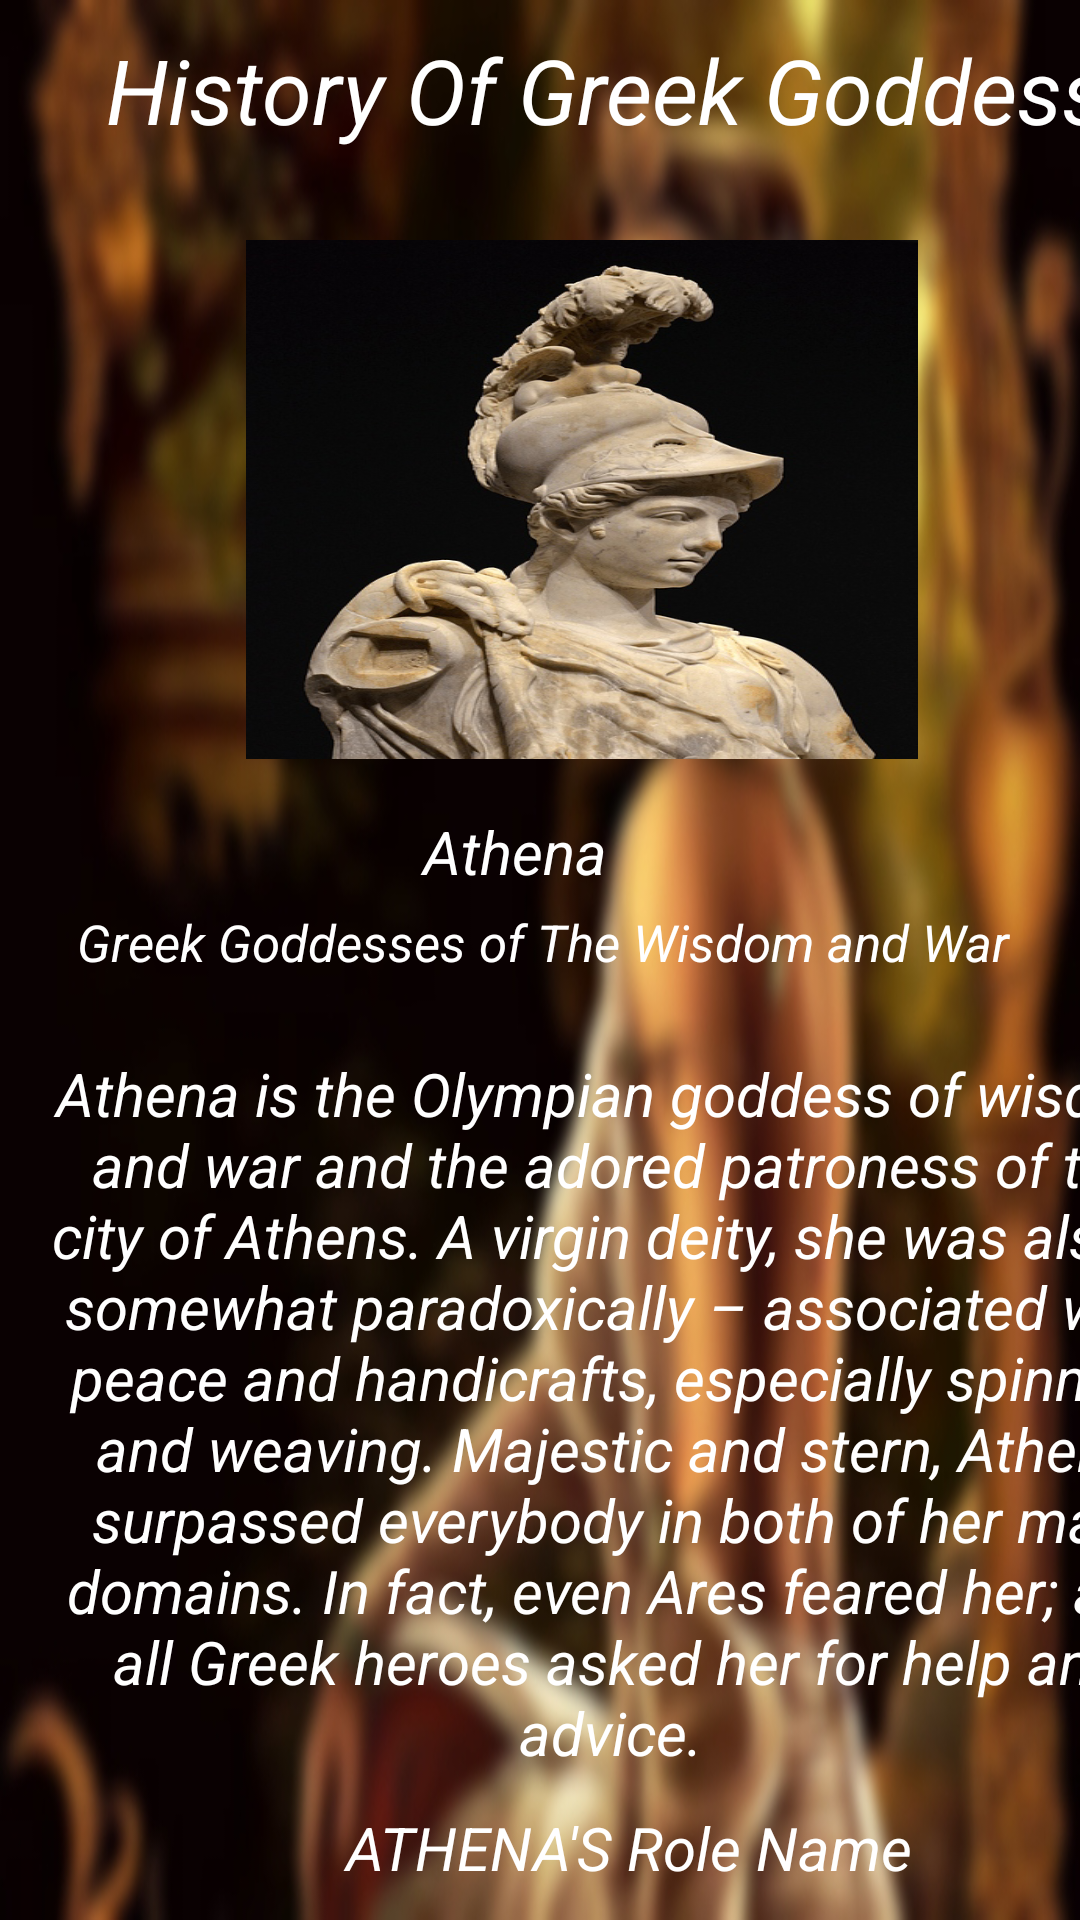

Reconstruct the res/layout file that produces this screen, plus the resources it refers to.
<!-- AndroidManifest.xml: application theme Theme.MythologyBookApp -->
<!-- res/layout/activity_athena.xml -->
<?xml version="1.0" encoding="utf-8"?>
<androidx.constraintlayout.widget.ConstraintLayout xmlns:android="http://schemas.android.com/apk/res/android"
    xmlns:app="http://schemas.android.com/apk/res-auto"
    xmlns:tools="http://schemas.android.com/tools"
    android:layout_width="match_parent"
    android:layout_height="match_parent"
    android:background="@drawable/goddessesbbg"
    tools:context=".Athena">
    <TextView
        android:id="@+id/textView27"
        android:layout_width="410dp"
        android:layout_height="60dp"
        android:layout_marginStart="16dp"
        android:layout_marginLeft="16dp"
        android:gravity="center"
        android:text="History Of Greek Goddesses "
        android:textColor="@color/white"
        android:textSize="30sp"
        android:textStyle="italic"
        app:layout_constraintStart_toStartOf="parent"
        tools:ignore="MissingConstraints"
        tools:layout_editor_absoluteY="37dp" />

    <ImageView
        android:id="@+id/imageView2"
        android:layout_width="224dp"
        android:layout_height="173dp"
        android:layout_marginTop="80dp"
        android:background="@drawable/athen"
        app:layout_constraintEnd_toEndOf="parent"
        app:layout_constraintHorizontal_bias="0.604"
        app:layout_constraintStart_toStartOf="parent"
        app:layout_constraintTop_toTopOf="@+id/textView27"
        tools:ignore="MissingConstraints" />

    <TextView
        android:id="@+id/textView28"
        android:layout_width="100dp"
        android:layout_height="30dp"
        android:layout_marginTop="16dp"
        android:layout_marginEnd="136dp"
        android:layout_marginRight="136dp"
        android:gravity="center"
        android:text="Athena "
        android:textColor="@color/white"
        android:textSize="20sp"
        android:textStyle="italic"
        app:layout_constraintEnd_toEndOf="parent"
        app:layout_constraintTop_toBottomOf="@+id/imageView2"
        tools:ignore="MissingConstraints" />

    <TextView
        android:id="@+id/textView33"
        android:layout_width="330dp"
        android:layout_height="30dp"
        android:gravity="center"
        android:text="Greek Goddesses of The Wisdom and War "
        android:textColor="@color/white"
        android:textSize="17sp"
        android:textStyle="italic"
        app:layout_constraintBottom_toBottomOf="parent"
        app:layout_constraintEnd_toEndOf="parent"
        app:layout_constraintHorizontal_bias="0.603"
        app:layout_constraintStart_toStartOf="parent"
        app:layout_constraintTop_toBottomOf="@+id/textView28"
        app:layout_constraintVertical_bias="0.0"
        tools:ignore="MissingConstraints" />

    <TextView
        android:layout_width="380dp"
        android:layout_height="240dp"
        android:layout_marginStart="12dp"
        android:layout_marginLeft="12dp"
        android:gravity="center"
        android:text="Athena’s name is closely linked with the name of the city of Athens. The Ancient Greeks debated whether she got her name after the city or the other way around. Modern scholars usually agree that the former was the case. "
        android:textColor="@color/white"
        android:textSize="20sp"
        android:textStyle="italic"
        app:layout_constraintStart_toStartOf="parent"
        app:layout_constraintTop_toBottomOf="@+id/textView35"
        tools:ignore="MissingConstraints" />

    <TextView
        android:id="@+id/textView35"
        android:layout_width="200dp"
        android:layout_height="30dp"
        android:layout_marginStart="112dp"
        android:layout_marginLeft="112dp"
        android:gravity="center"
        android:text="ATHENA'S Role Name "
        android:textColor="@color/white"
        android:textSize="20sp"
        android:textStyle="italic"
        app:layout_constraintStart_toStartOf="parent"
        app:layout_constraintTop_toBottomOf="@+id/textView34"
        tools:ignore="MissingConstraints" />

    <TextView
        android:id="@+id/textView34"
        android:layout_width="380dp"
        android:layout_height="260dp"
        android:layout_marginStart="16dp"
        android:layout_marginLeft="16dp"
        android:layout_marginTop="12dp"
        android:gravity="center"
        android:text="Athena is the Olympian goddess of wisdom and war and the adored patroness of the city of Athens. A virgin deity, she was also – somewhat paradoxically – associated with peace and handicrafts, especially spinning and weaving. Majestic and stern, Athena surpassed everybody in both of her main domains. In fact, even Ares feared her; and all Greek heroes asked her for help and advice. "
        android:textColor="@color/white"
        android:textSize="20sp"
        android:textStyle="italic"
        app:layout_constraintStart_toStartOf="parent"
        app:layout_constraintTop_toBottomOf="@+id/textView33"
        tools:ignore="MissingConstraints" />

</androidx.constraintlayout.widget.ConstraintLayout>
<!-- resources referenced by this layout -->
<resources>
  <!-- drawable athen: png bitmap (drawable, 341054 bytes) -->
  <!-- drawable goddessesbbg: jpg bitmap (drawable, 135301 bytes) -->
  <style name="Theme.MythologyBookApp" parent="Theme.MaterialComponents.DayNight.DarkActionBar">
          
          <item name="colorPrimary">@color/purple_500</item>
          <item name="colorPrimaryVariant">@color/purple_700</item>
          <item name="colorOnPrimary">@color/white</item>
          
          <item name="colorSecondary">@color/teal_200</item>
          <item name="colorSecondaryVariant">@color/teal_700</item>
          <item name="colorOnSecondary">@color/black</item>
          
          <item name="android:statusBarColor" tools:targetApi="l">?attr/colorPrimaryVariant</item>
          
      </style>
  <!-- not gathered from this repository: default colours our renderer supplied (Android Studio template values) -->
  <color name="purple_500">#FF6200EE</color>
  <color name="purple_700">#FF3700B3</color>
  <color name="teal_200">#FF03DAC5</color>
  <color name="teal_700">#FF018786</color>
  <color name="black">#FF000000</color>
  <color name="white">#FFFFFFFF</color>
</resources>
